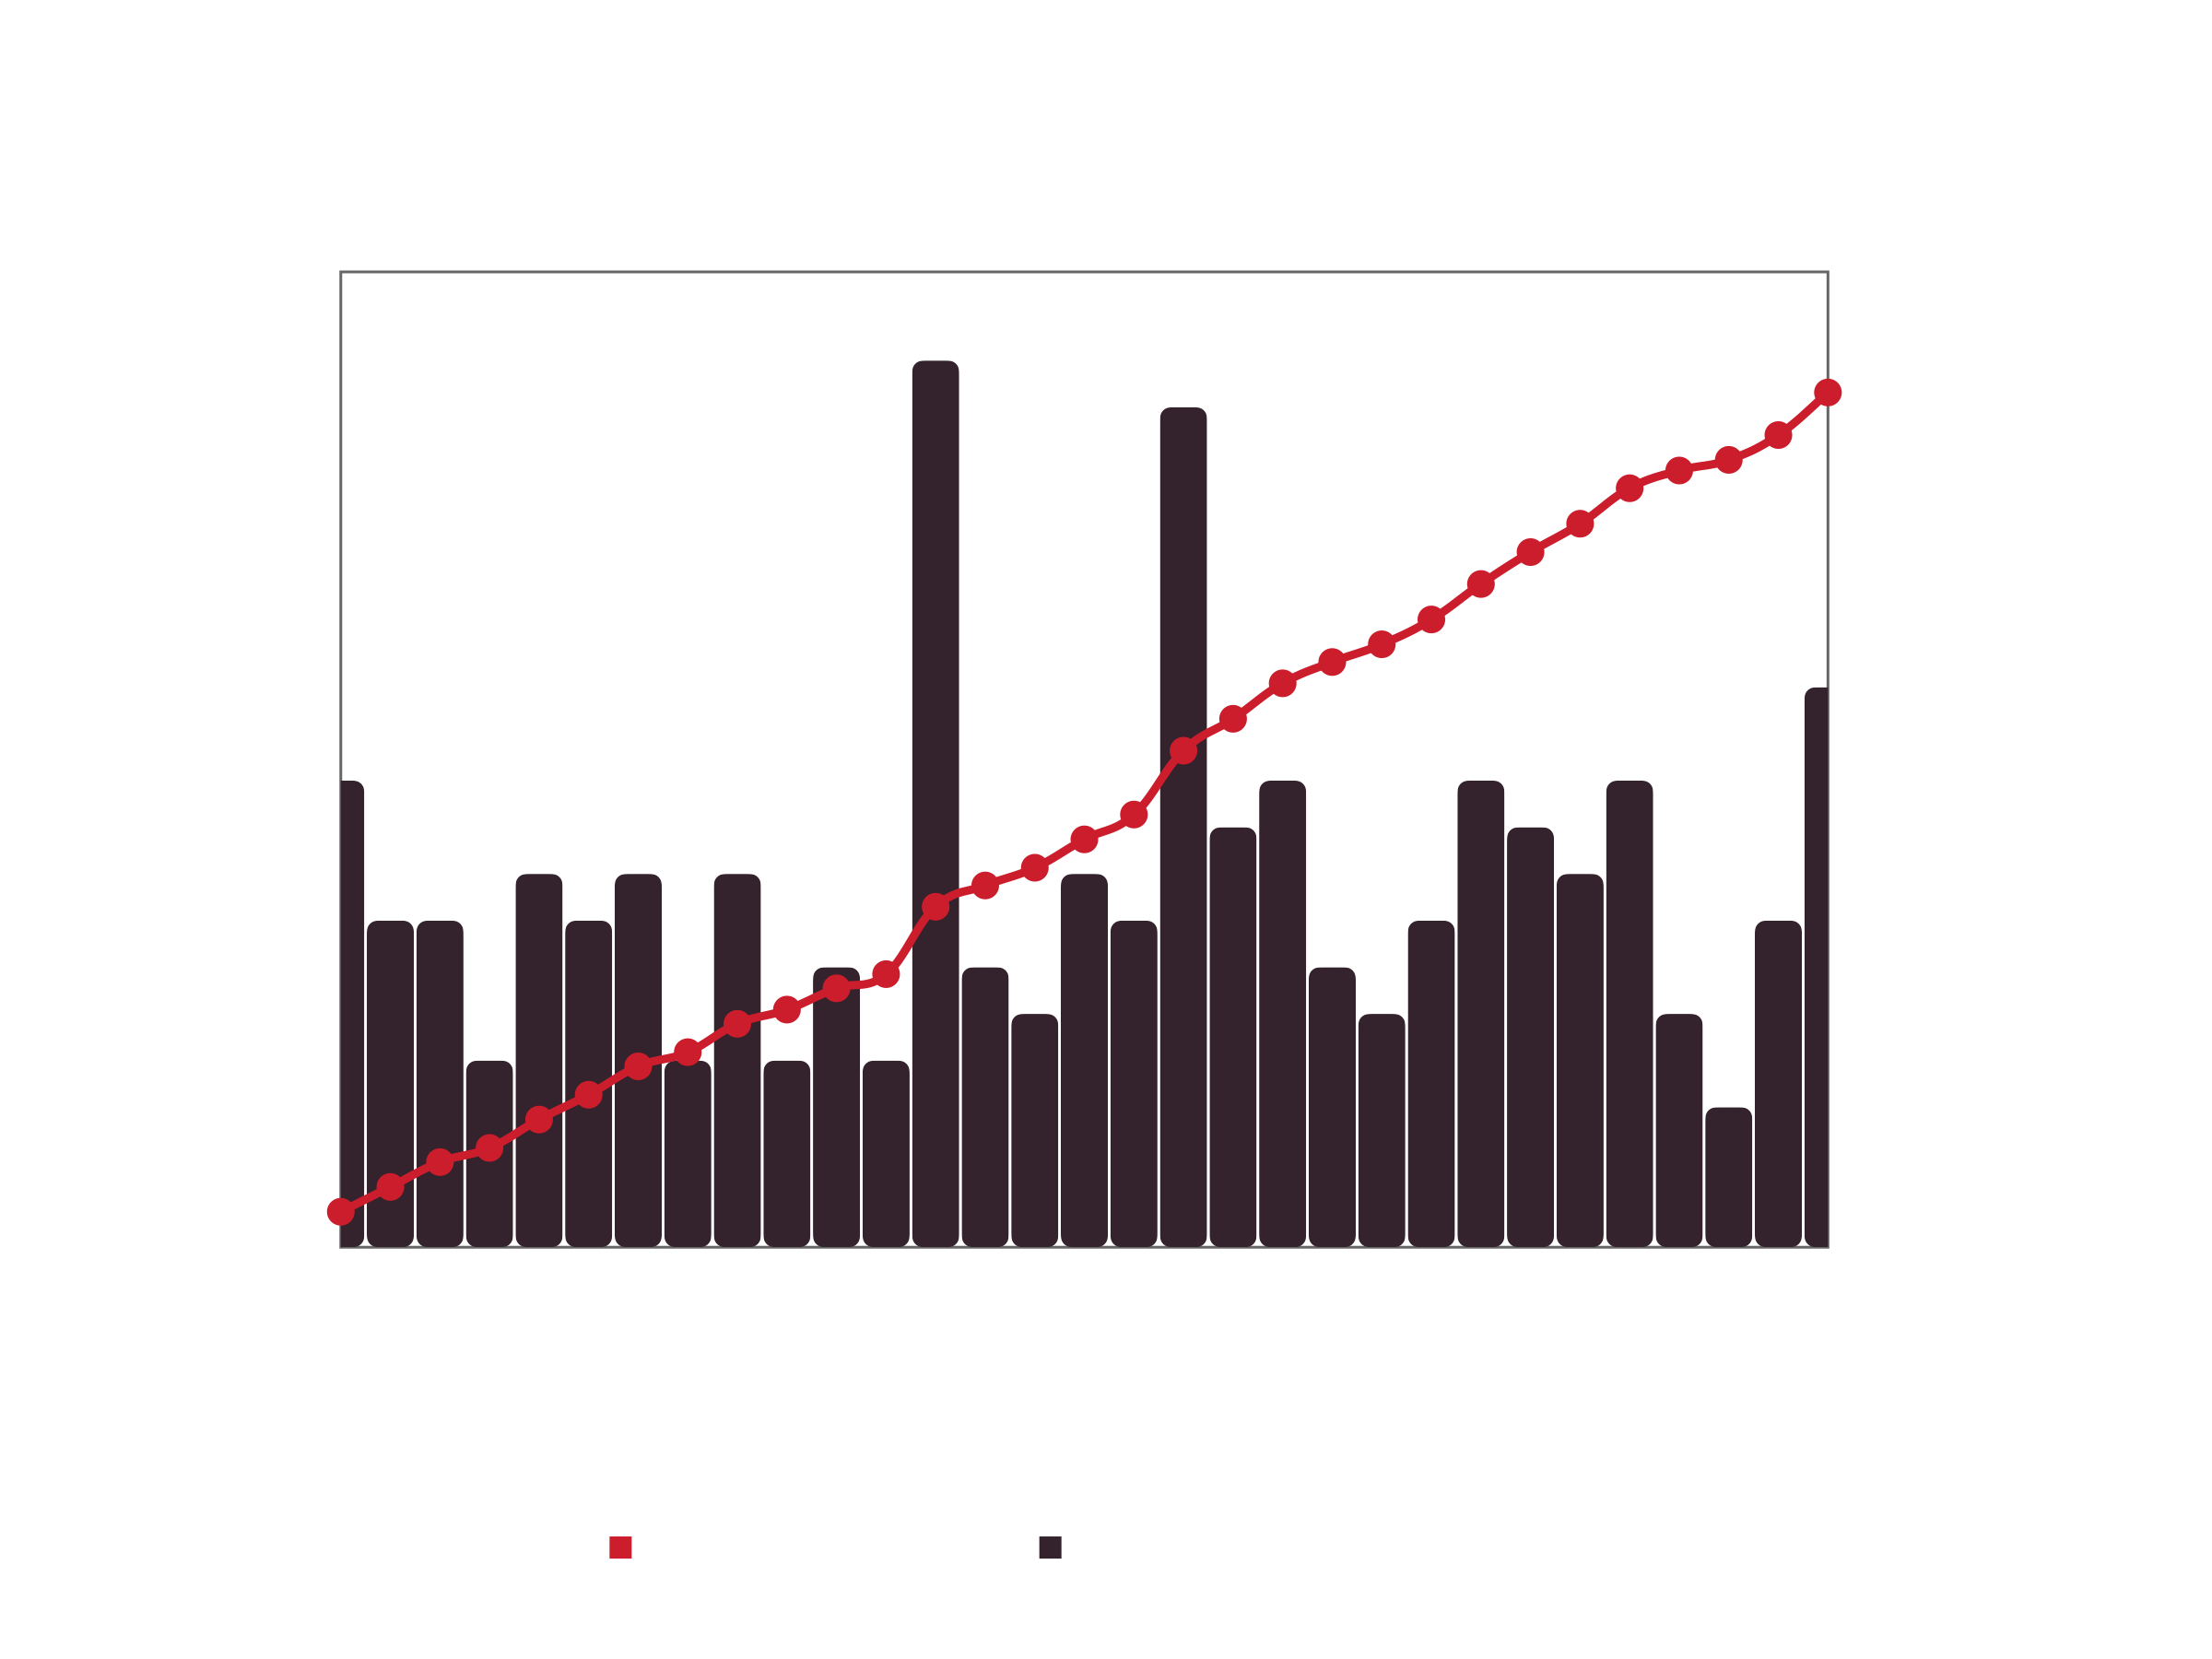

The table this chart was drawn from, first rows:
Date, Number of Flows, Accumulated
2026-03-01, 10, 10
2026-03-02, 7, 17
2026-03-03, 7, 24
2026-03-04, 4, 28
2026-03-05, 8, 36
2026-03-06, 7, 43
2026-03-07, 8, 51
2026-03-08, 4, 55
2026-03-09, 8, 63
2026-03-10, 4, 67
2026-03-11, 6, 73
2026-03-12, 4, 77
2026-03-13, 19, 96
2026-03-14, 6, 102
2026-03-15, 5, 107
2026-03-16, 8, 115
2026-03-17, 7, 122
2026-03-18, 18, 140
2026-03-19, 9, 149
2026-03-20, 10, 159
2026-03-21, 6, 165
2026-03-22, 5, 170
2026-03-23, 7, 177
2026-03-24, 10, 187
2026-03-25, 9, 196
2026-03-26, 8, 204
2026-03-27, 10, 214
2026-03-28, 5, 219
2026-03-29, 3, 222
2026-03-30, 7, 229
2026-03-31, 12, 241
